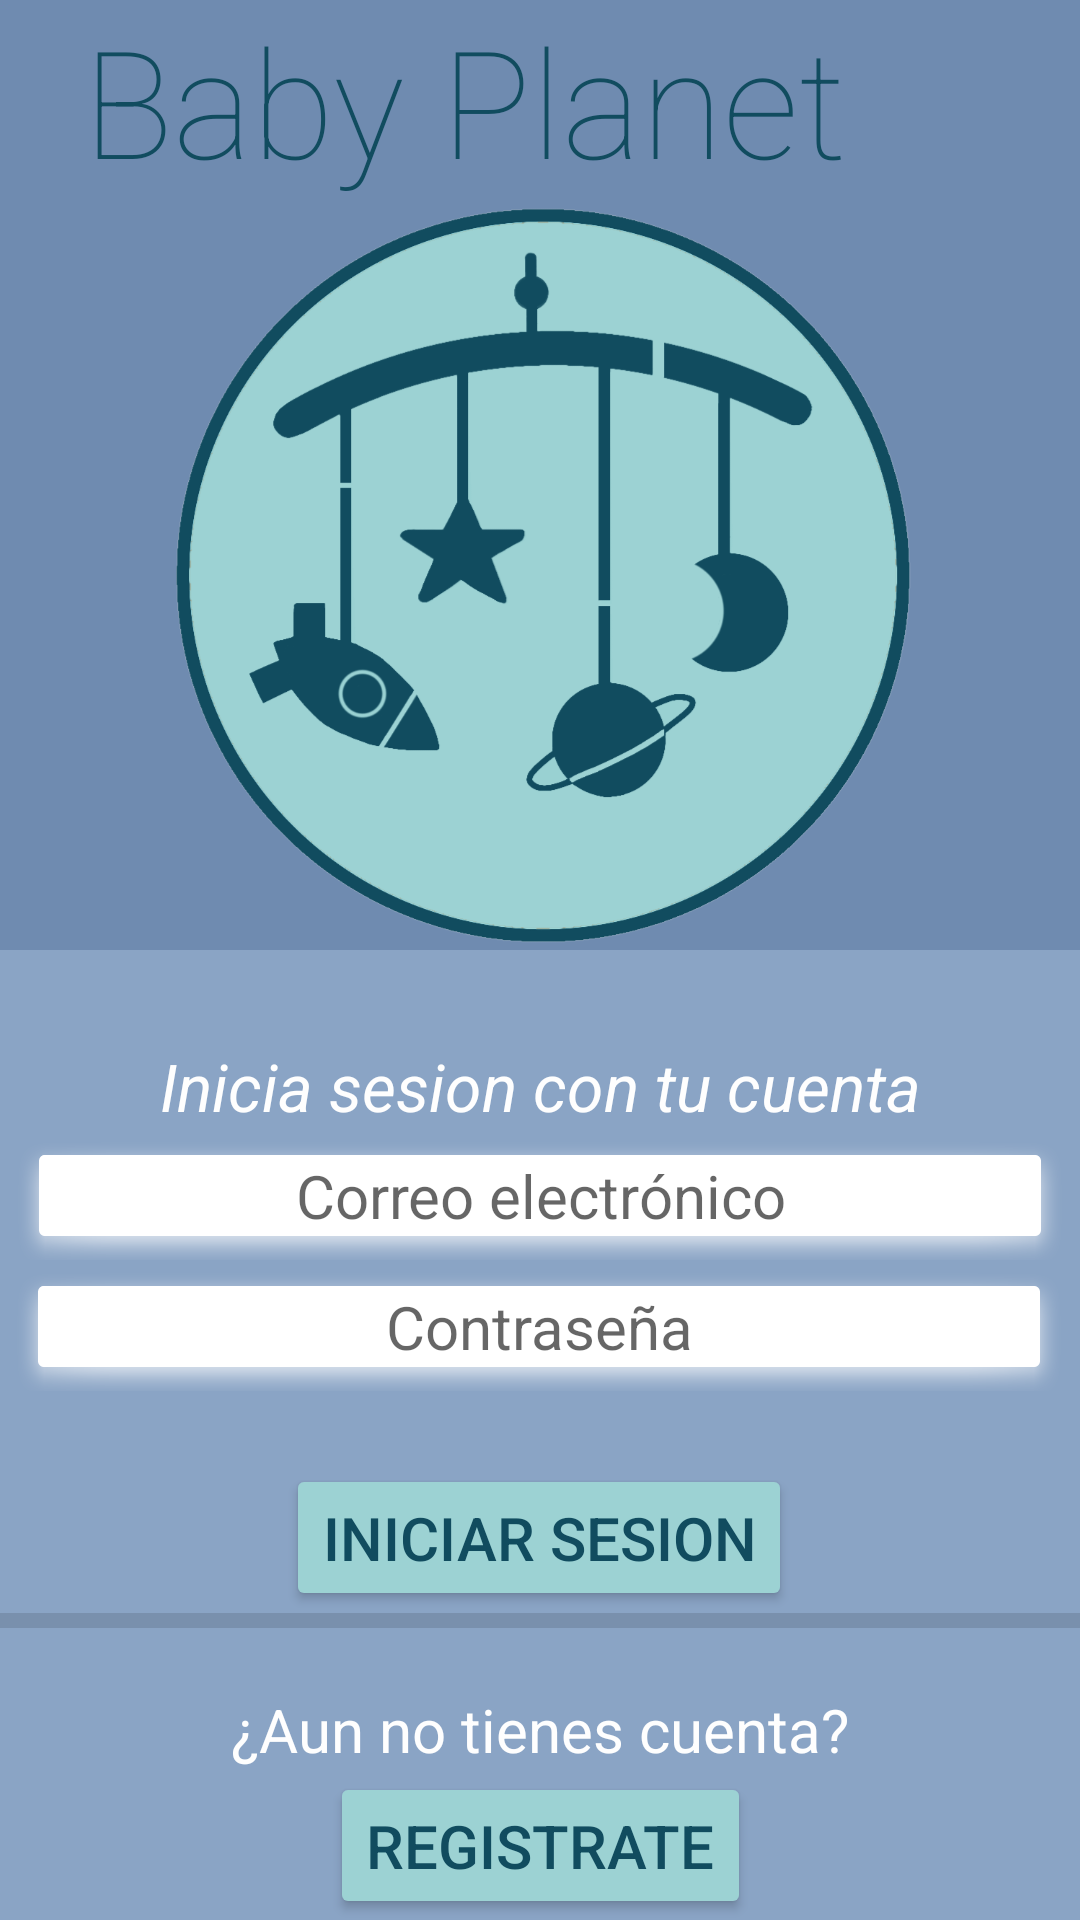

Here is an Android app screen rendered from its layout file. Give the layout XML and the strings, colors and styles it references.
<!-- AndroidManifest.xml: application theme Theme.Babycare -->
<!-- res/layout/entrada.xml -->
<?xml version="1.0" encoding="utf-8"?>
<androidx.constraintlayout.widget.ConstraintLayout xmlns:android="http://schemas.android.com/apk/res/android"
    xmlns:app="http://schemas.android.com/apk/res-auto"
    xmlns:tools="http://schemas.android.com/tools"
    android:layout_width="match_parent"
    android:layout_height="match_parent"
    android:background="@color/Fondo"
    android:backgroundTintMode="screen"
    tools:context=".Proyecto.Inicio.Login">

  <TextView
      android:id="@+id/tvTituloApp"
      android:layout_width="411dp"
      android:layout_height="wrap_content"
      android:background="@color/FondoOscuro"
      android:fontFamily="sans-serif-thin"
      android:text="Baby Planet"
      android:textAlignment="center"
      android:textAllCaps="false"
      android:textColor="@color/Oscuro"
      android:textSize="50sp"
      app:layout_constraintEnd_toEndOf="parent"
      app:layout_constraintHorizontal_bias="1.0"
      app:layout_constraintStart_toStartOf="parent"
      app:layout_constraintTop_toTopOf="parent" />

  <ImageView
      android:id="@+id/ivIconoApp"
      android:layout_width="411dp"
      android:layout_height="250dp"
      android:background="@color/FondoOscuro"
      app:layout_constraintEnd_toEndOf="parent"
      app:layout_constraintStart_toStartOf="parent"
      app:layout_constraintTop_toBottomOf="@+id/tvTituloApp"
      app:srcCompat="@drawable/logo_app" />

  <View
      android:id="@+id/divider5"
      android:layout_width="409dp"
      android:layout_height="5dp"
      app:layout_constraintEnd_toEndOf="parent"
      app:layout_constraintStart_toStartOf="parent"
      app:layout_constraintTop_toBottomOf="@+id/ivIconoApp" />

  <TextView
      android:id="@+id/tvTexto"
      android:layout_width="wrap_content"
      android:layout_height="wrap_content"
      android:layout_marginTop="25dp"
      android:text="Inicia sesion con tu cuenta"
      android:textColor="#FEFEFE"
      android:textSize="22sp"
      android:textStyle="italic"
      app:layout_constraintBottom_toTopOf="@+id/etCorreo"
      app:layout_constraintEnd_toEndOf="parent"
      app:layout_constraintStart_toStartOf="parent"
      app:layout_constraintTop_toBottomOf="@+id/divider5"
      app:layout_constraintVertical_bias="0.5" />

  <EditText
      android:id="@+id/etCorreo"
      android:layout_width="350dp"
      android:layout_height="wrap_content"
      android:background="@android:drawable/dialog_holo_light_frame"
      android:backgroundTint="@color/white"
      android:ems="10"
      android:hint="Correo electrónico"
      android:inputType="textEmailAddress"
      android:textAlignment="center"
      android:textSize="20sp"
      app:layout_constraintBottom_toTopOf="@+id/etContraseña"
      app:layout_constraintEnd_toEndOf="parent"
      app:layout_constraintHorizontal_bias="0.491"
      app:layout_constraintStart_toStartOf="parent"
      app:layout_constraintTop_toBottomOf="@+id/tvTexto"
      app:layout_constraintVertical_bias="0.5" />

  <EditText
      android:id="@+id/etContraseña"
      android:layout_width="350dp"
      android:layout_height="wrap_content"
      android:background="@android:drawable/dialog_holo_light_frame"
      android:backgroundTint="@color/white"
      android:ems="10"
      android:hint="Contraseña"
      android:inputType="textPassword"
      android:textAlignment="center"
      android:textSize="20sp"
      app:layout_constraintBottom_toTopOf="@+id/btInicio"
      app:layout_constraintEnd_toEndOf="parent"
      app:layout_constraintHorizontal_bias="0.471"
      app:layout_constraintStart_toStartOf="parent"
      app:layout_constraintTop_toBottomOf="@+id/etCorreo"
      app:layout_constraintVertical_bias="0.5" />

  <Button
      android:id="@+id/btInicio"
      android:layout_width="wrap_content"
      android:layout_height="49dp"
      android:layout_marginTop="24dp"
      android:backgroundTint="@color/Claro"
      android:text="Iniciar Sesion"
      android:textColor="@color/Oscuro"
      android:textSize="20sp"
      app:layout_constraintBottom_toTopOf="@+id/divider4"
      app:layout_constraintEnd_toEndOf="parent"
      app:layout_constraintHorizontal_bias="0.498"
      app:layout_constraintStart_toStartOf="parent"
      app:layout_constraintTop_toBottomOf="@+id/etContraseña"
      app:layout_constraintVertical_bias="0.5" />

  <View
      android:id="@+id/divider4"
      android:layout_width="409dp"
      android:layout_height="5dp"
      android:background="?android:attr/listDivider"
      app:layout_constraintBottom_toTopOf="@+id/tvTexto2"
      app:layout_constraintEnd_toEndOf="parent"
      app:layout_constraintStart_toStartOf="parent"
      app:layout_constraintTop_toBottomOf="@+id/btInicio"
      app:layout_constraintVertical_bias="0.5" />

  <TextView
      android:id="@+id/tvTexto2"
      android:layout_width="wrap_content"
      android:layout_height="wrap_content"
      android:layout_marginTop="20dp"
      android:text="¿Aun no tienes cuenta?"
      android:textColor="#FEFEFE"
      android:textSize="20sp"
      app:layout_constraintBottom_toTopOf="@+id/btRegistro"
      app:layout_constraintEnd_toEndOf="parent"
      app:layout_constraintStart_toStartOf="parent"
      app:layout_constraintTop_toBottomOf="@+id/divider4"
      app:layout_constraintVertical_bias="0.5" />

  <Button
      android:id="@+id/btRegistro"
      android:layout_width="wrap_content"
      android:layout_height="49dp"
      android:backgroundTint="@color/Claro"
      android:text="REGISTRAte"
      android:textColor="@color/Oscuro"
      android:textSize="20sp"
      app:layout_constraintBottom_toBottomOf="parent"
      app:layout_constraintEnd_toEndOf="parent"
      app:layout_constraintStart_toStartOf="parent"
      app:layout_constraintTop_toBottomOf="@+id/tvTexto2"
      app:layout_constraintVertical_bias="0.5" />

</androidx.constraintlayout.widget.ConstraintLayout>
<!-- resources referenced by this layout -->
<resources>
  <color name="Claro">#9Cd2d3</color>
  <color name="Fondo">#8AA4C5</color>
  <color name="FondoOscuro">#6F8BB0</color>
  <color name="Oscuro">#114C5F</color>
  <color name="white">#FFFFFFFF</color>
  <!-- drawable logo_app: png bitmap (drawable, 106210 bytes) -->
  <style name="Theme.Babycare" parent="Theme.MaterialComponents.DayNight.DarkActionBar">
          
          <item name="colorPrimary">@color/Principal</item>
          <item name="colorPrimaryVariant">@color/Principal</item>
          <item name="colorOnPrimary">@color/white</item>
          
          <item name="colorSecondary">@color/teal_200</item>
          <item name="colorSecondaryVariant">@color/teal_700</item>
          <item name="colorOnSecondary">@color/black</item>
          
          <item name="android:statusBarColor">?attr/colorPrimaryVariant</item>
          
      </style>
  <color name="Principal">#4A6EB0</color>
  <color name="teal_200">#FF03DAC5</color>
  <color name="teal_700">#FF018786</color>
  <color name="black">#FF000000</color>
</resources>
